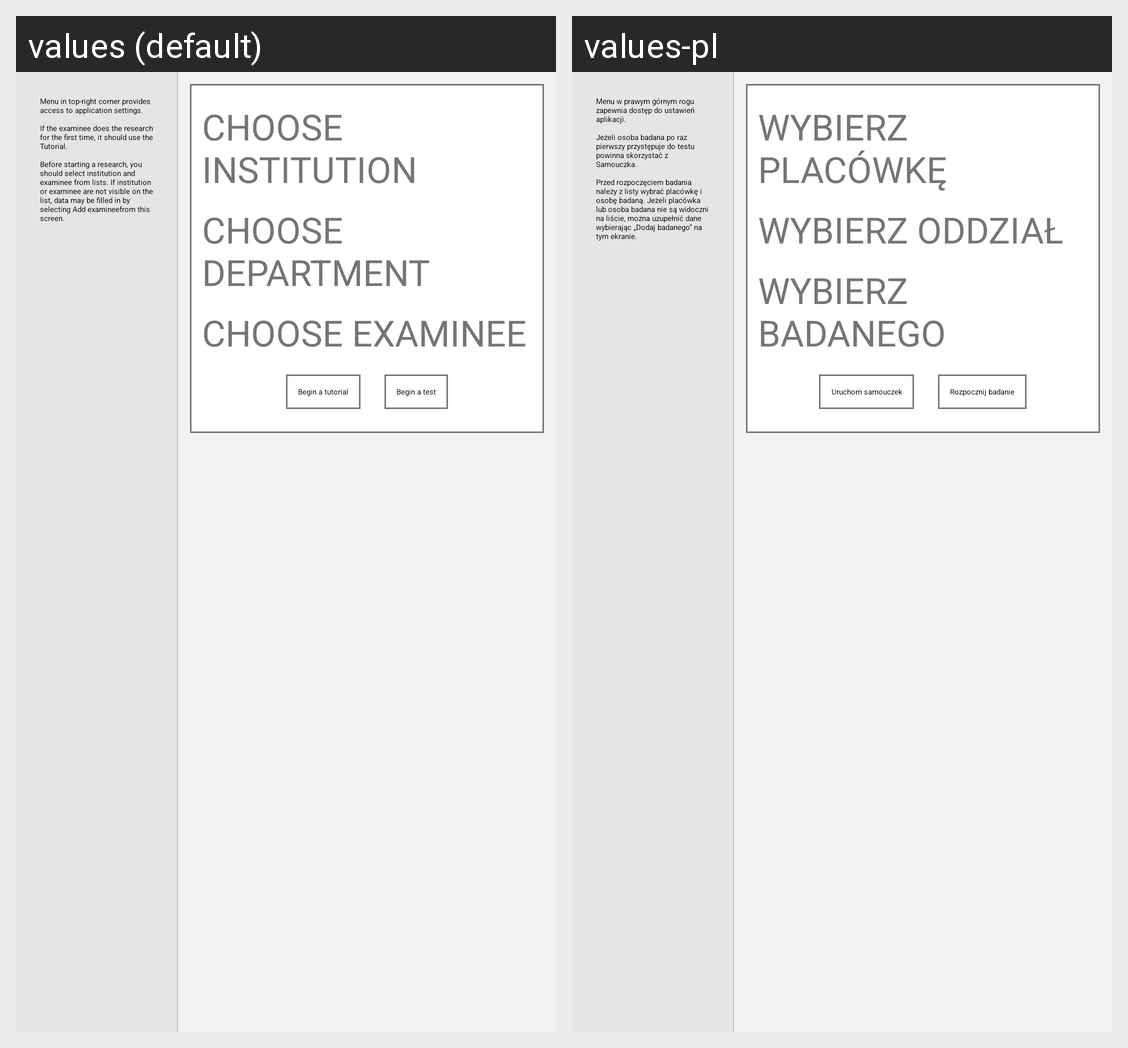

This grid shows one Android layout under two languages. Give, for every string resource on the screen, its name, the default text and each shown locale's text.
Android screen res/layout/activity_test_config.xml rendered under 2 locales, left to right: values (default), values-pl. Device: Nexus 5 (rendered at 1080×1920; each locale shown at half size, 540×960, under a caption strip naming it); theme LoremIpsumTheme.
Strings drawn on this screen, with the default value and each locale's value (text and hints the layout hard-codes, and strings that could not be matched under every locale, appear in the picture but are not listed):

info_main
  values: Menu in top-right corner provides access to application settings.
      
      If the examinee does the research for the first time, it should use the Tutorial.
      
      Before starting a research, you should select institution and examinee from lists. If institution or examinee are not visible on the list, data may be filled in by selecting Add examineefrom this screen.
  values-pl: Menu w prawym górnym rogu zapewnia dostęp do ustawień aplikacji.
      
      Jeżeli osoba badana po raz pierwszy przystępuje do testu powinna skorzystać z Samouczka.
      
      Przed rozpoczęciem badania należy z listy wybrać placówkę i osobę badaną. Jeżeli placówka lub osoba badana nie są widoczni na liście, można uzupełnić dane wybierając „Dodaj badanego” na tym ekranie.

choose_institution
  values: Choose institution
  values-pl: Wybierz placówkę

choose_department
  values: Choose department
  values-pl: Wybierz oddział

choose_examined
  values: Choose examinee
  values-pl: Wybierz badanego

begin_tutorial_and_test
  values: Begin a tutorial
  values-pl: Uruchom samouczek

begin_test
  values: Begin a test
  values-pl: Rozpocznij badanie
